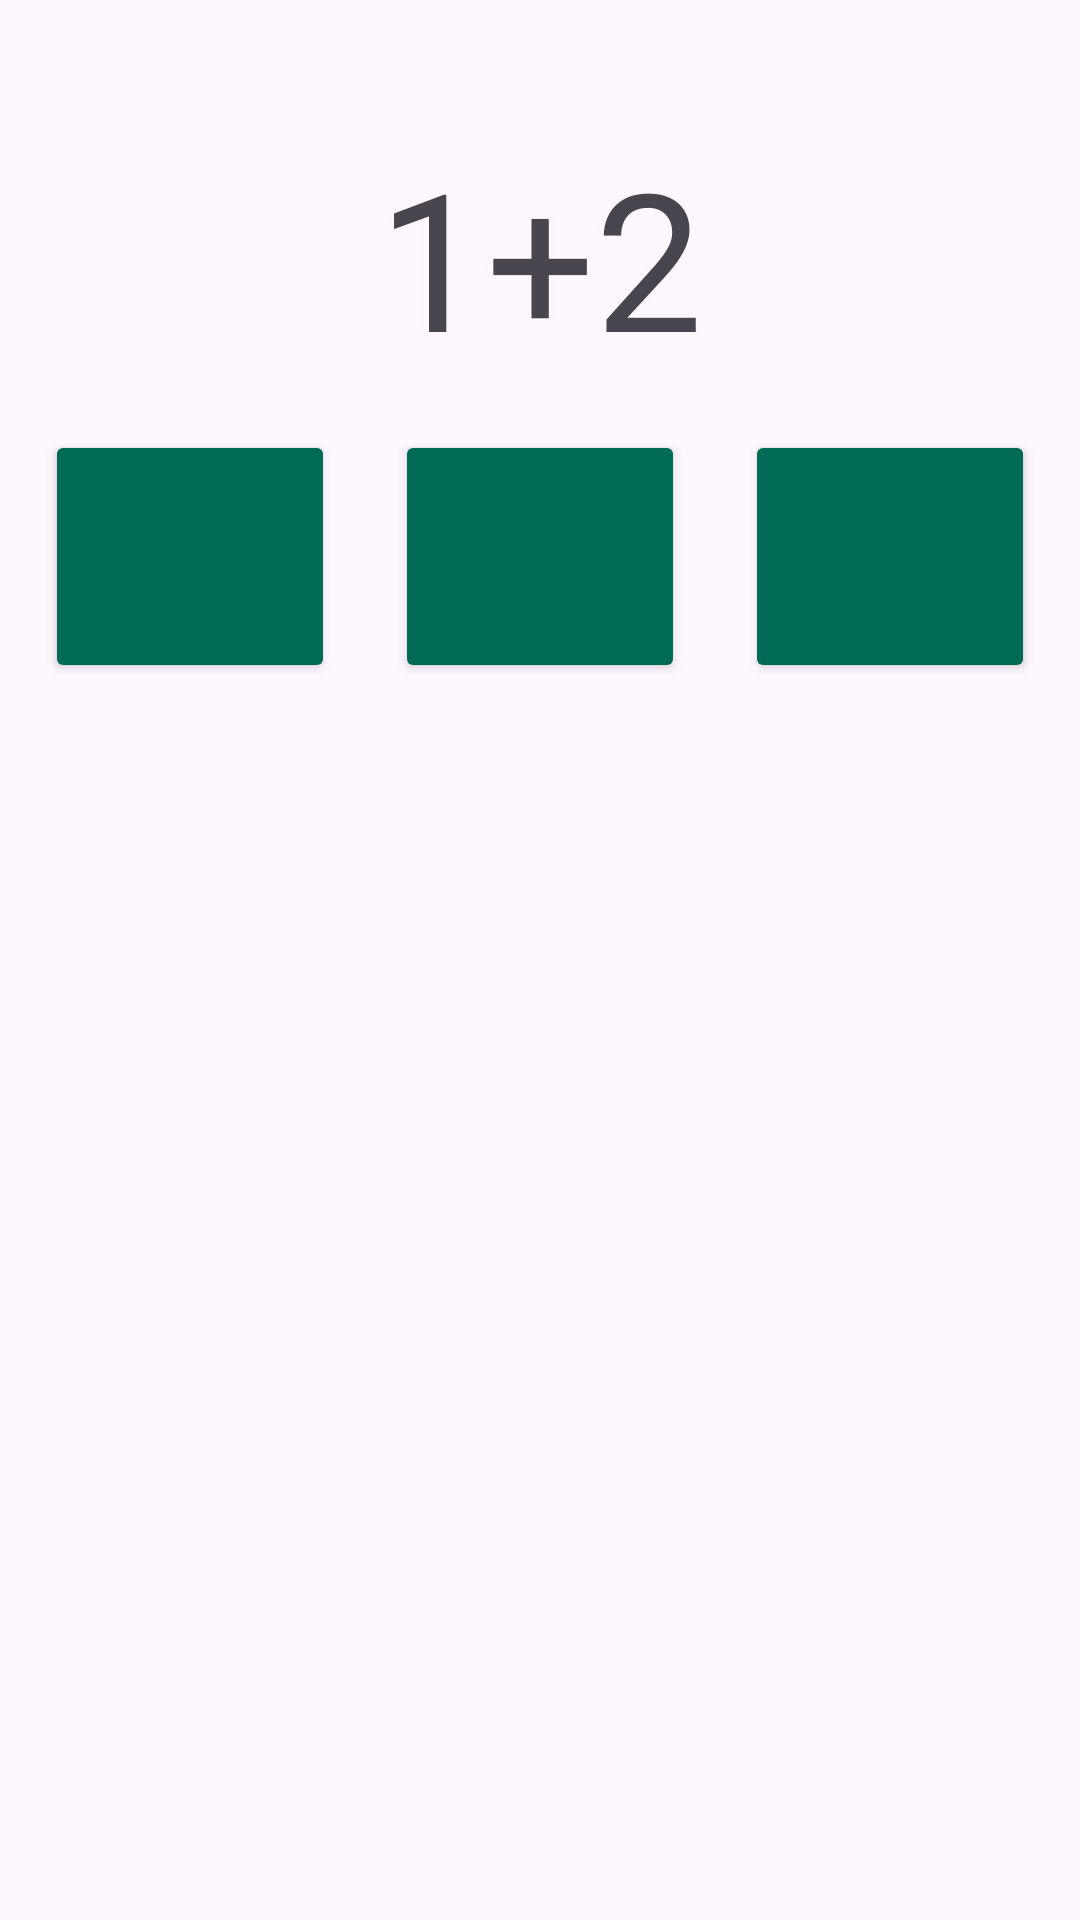

Produce the Android XML layout that renders to this screen, including the resource entries it uses.
<!-- AndroidManifest.xml: application theme Theme.FastCalculation -->
<!-- res/layout/fragment_game.xml -->
<?xml version="1.0" encoding="utf-8"?>
<androidx.constraintlayout.widget.ConstraintLayout xmlns:android="http://schemas.android.com/apk/res/android"
    xmlns:tools="http://schemas.android.com/tools"
    android:layout_width="match_parent"
    android:layout_height="match_parent"
    xmlns:app="http://schemas.android.com/apk/res-auto"
    tools:context=".GameFragment">

    <TextView
        android:id="@+id/roundTv"
        android:layout_width="wrap_content"
        android:layout_height="wrap_content"
        android:text=""
        android:textSize="32sp"
        app:layout_constraintStart_toStartOf="parent"
        app:layout_constraintEnd_toEndOf="parent"
        app:layout_constraintTop_toTopOf="parent"
        />
    <TextView
        android:id="@+id/questionTv"
        android:layout_width="wrap_content"
        android:layout_height="wrap_content"
        android:text="1+2"
        android:textSize="64sp"
        app:layout_constraintStart_toStartOf="parent"
        app:layout_constraintEnd_toEndOf="parent"
        app:layout_constraintTop_toBottomOf="@id/roundTv"
        />
    <LinearLayout
        android:id="@+id/alternativesLl"
        android:layout_width="match_parent"
        android:layout_height="wrap_content"
        android:padding="5sp"
        app:layout_constraintStart_toStartOf="parent"
        app:layout_constraintEnd_toEndOf="parent"
        app:layout_constraintTop_toBottomOf="@id/questionTv">

        <Button
            android:id="@+id/alternativeOneBt"
            style="@style/GameButton"/>
        <Button
            android:id="@+id/alternativeTwoBt"
            style="@style/GameButton"/>
        <Button
            android:id="@+id/alternativeThreeBt"
            style="@style/GameButton"/>

    </LinearLayout>
</androidx.constraintlayout.widget.ConstraintLayout>
<!-- resources referenced by this layout -->
<resources>
  <style name="GameButton">
          <item name="backgroundTint">@color/colorPrimary</item>
          <item name="android:layout_width">0dp</item>
          <item name="android:layout_height">wrap_content</item>
          <item name="android:layout_margin">10dp</item>
          <item name="android:layout_weight">1</item>
          <item name="android:textSize">48sp</item>
      </style>
  <style name="Theme.FastCalculation" parent="Base.Theme.FastCalculation" />
  <color name="colorPrimary">#006b54</color>
  <style name="Base.Theme.FastCalculation" parent="Theme.Material3.DayNight.NoActionBar">
          
          <item name="android:textColorSecondary">@color/colorOnPrimary</item>
  
          <item name="colorPrimary">@color/colorPrimary</item>
          <item name="colorOnPrimary">@color/colorOnPrimary</item>
          <item name="colorPrimaryContainer">@color/colorPrimaryContainer</item>
          <item name="colorOnPrimaryContainer">@color/colorOnPrimaryContainer</item>
  
          <item name="colorSecondary">@color/colorSecondary</item>
          <item name="colorOnSecondary">@color/colorOnSecondary</item>
          <item name="colorSecondaryContainer">@color/colorSecondaryContainer</item>
          <item name="colorOnSecondaryContainer">@color/colorOnSecondaryContainer</item>
  
          <item name="colorTertiary">@color/colorTertiary</item>
          <item name="colorOnTertiary">@color/colorOnTertiary</item>
          <item name="colorTertiaryContainer">@color/colorTertiaryContainer</item>
          <item name="colorOnTertiaryContainer">@color/colorOnTertiaryContainer</item>
  
          <item name="backgroundColor">@color/backgroundColor</item>
          <item name="colorOnBackground">@color/colorOnBackground</item>
          <item name="colorSurface">@color/colorSurface</item>
          <item name="colorOnSurface">@color/colorOnSurface</item>
  
          <item name="colorOutline">@color/colorOutline</item>
          <item name="colorSurfaceVariant">@color/colorSurfaceVariant</item>
          <item name="colorOnSurfaceVariant">@color/colorOnSurfaceVariant</item>
      </style>
  <color name="colorOnPrimary">#ffffff</color>
  <color name="colorPrimaryContainer">#7bf9d1</color>
  <color name="colorOnPrimaryContainer">#002117</color>
  <color name="colorSecondary">#4b635a</color>
  <color name="colorOnSecondary">#ffffff</color>
  <color name="colorSecondaryContainer">#cee9dc</color>
  <color name="colorOnSecondaryContainer">#082018</color>
  <color name="colorTertiary">#406376</color>
  <color name="colorOnTertiary">#ffffff</color>
  <color name="colorTertiaryContainer">#cee9dc</color>
  <color name="colorOnTertiaryContainer">#cee9dc</color>
  <color name="backgroundColor">#fbfdf9</color>
  <color name="colorOnBackground">#191c1b</color>
  <color name="colorSurface">#fbfdf9</color>
  <color name="colorOnSurface">#191c1b</color>
  <color name="colorOutline">#707974</color>
  <color name="colorSurfaceVariant">#dbe5df</color>
  <color name="colorOnSurfaceVariant">#3f4944</color>
</resources>
